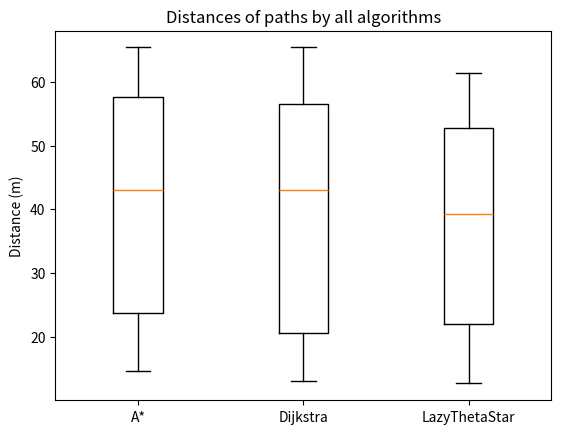
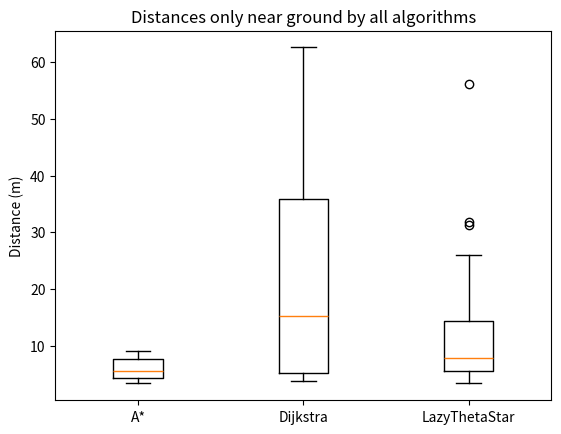
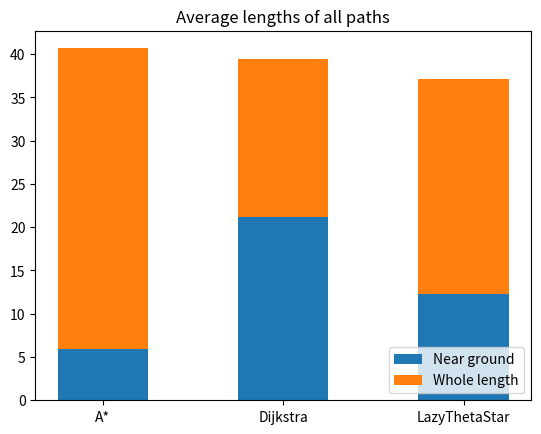
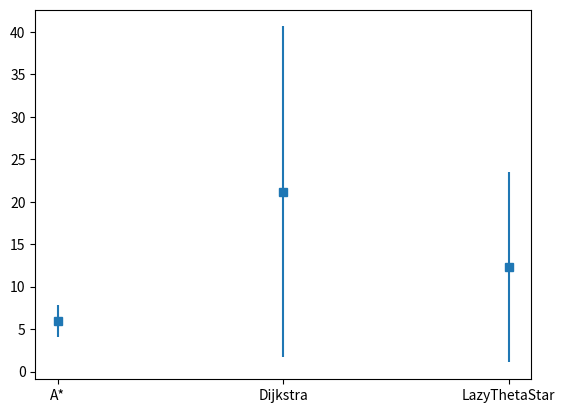
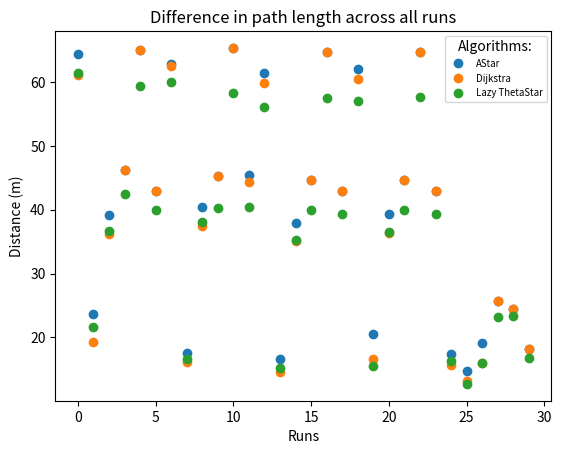
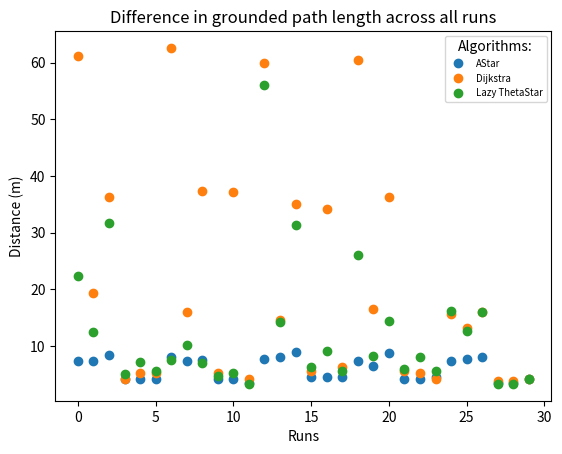

Generate these figures, in order, with matplotlib:
import numpy as np
import matplotlib.pyplot as plt

data = [
    [ # A*
        [ # map 1
            [ # ground-to-ground
                [64.45997286892673, 23.631545744180546, 39.21733218180744], #lengths
                [7.388905057061257, 7.388905057061257, 8.388905057061258] #time on ground
            ],
            [ # air-to-ground
                [46.241182771401235, 65.06960989614741, 42.969833790618125], #lengths
                [4.242640687119286, 4.242640687119286, 4.242640687119286] #time on ground
            ]
        ],
        [ # map 2
            [ # ground-to-ground
                [62.79898987322333, 17.509860921691395, 40.38890505706125], #lengths
                [8.071067811865476, 7.388905057061257, 7.5604779323150675] #time on ground
            ],
            [ # air-to-ground
                [45.3662673822424, 65.36626738224241, 45.459243911067716], #lengths
                [4.242640687119286, 4.242640687119286, 3.414213562373095] #time on ground
            ]
        ],
        [ # map 3
            [ # ground-to-ground
                [61.43466436361489, 16.681433796945203, 37.85300667219901], #lengths
                [7.706742302257039, 8.024579547452822, 9.024579547452822] #time on ground
            ],
            [ # air-to-ground
                [44.68410462743818, 64.68410462743819, 42.969833790618125], #lengths
                [4.5604779323150675, 4.5604779323150675, 4.5604779323150675] #time on ground
            ]
        ],
        [ # map 4
            [ # ground-to-ground
                [62.116827118419096, 20.535169427003233, 39.2672202345721], #lengths
                [7.388905057061257, 6.5604779323150675, 8.70674230225704] #time on ground
            ],
            [ # air-to-ground
                [44.684104627438174, 64.68410462743819, 42.96983379061812], #lengths
                [4.242640687119286, 4.242640687119286, 4.5604779323150675] #time on ground
            ]
        ],
        [ # map 5
            [ # ground-to-ground
                [17.388905057061258, 14.706742302257041, 19.071067811865476], #lengths
                [7.388905057061257, 7.706742302257039, 8.071067811865476] #time on ground
            ],
            [ # air-to-ground
                [25.656125291633366, 24.384776310850242, 18.192023676495612], #lengths
                [3.414213562373095, 3.414213562373095, 4.242640687119286] #time on ground
            ]
        ]
    ],
    [ # Dijkstra
        [ # map 1
            [ # ground-to-ground
                [61.14553541208295, 19.338288046437587, 36.242640687119284], #lengths
                [61.14553541208295, 19.338288046437587, 36.242640687119284] #time on ground
            ],
            [ # air-to-ground
                [46.24118277140124, 65.06960989614741, 42.96983379061812], #lengths
                [4.242640687119286, 5.242640687119286, 5.242640687119286] #time on ground
            ]
        ],
        [ # map 2
            [ # ground-to-ground
                [62.60623723886871, 16.0956473593183, 37.41421356237309], #lengths
                [62.60623723886871, 16.0956473593183, 37.41421356237309] #time on ground
            ],
            [ # air-to-ground
                [45.3662673822424, 65.36626738224241, 44.287671035813894], #lengths
                [5.242640687119286, 37.242640687119284, 4.242640687119286] #time on ground
            ]
        ],
        [ # map 3
            [ # ground-to-ground
                [59.87418643129983, 14.631545744180544, 35.071067811865476], #lengths
                [59.87418643129983, 14.631545744180544, 35.071067811865476] #time on ground
            ],
            [ # air-to-ground
                [44.68410462743818, 64.68410462743819, 42.969833790618125], #lengths
                [5.5604779323150675, 34.19615242270663, 6.242640687119285] #time on ground
            ]
        ],
        [ # map 4
            [ # ground-to-ground
                [60.459972868926734, 16.58505747976789, 36.342416792648606], #lengths
                [60.459972868926734, 16.58505747976789, 36.342416792648606] #time on ground
            ],
            [ # air-to-ground
                [44.68410462743818, 64.68410462743819, 42.96983379061811], #lengths
                [5.5604779323150675, 5.242640687119286, 4.242640687119286] #time on ground
            ]
        ],
        [ # map 5
            [ # ground-to-ground
                [15.732050807568877, 13.146264369941973, 16.0], #lengths
                [15.732050807568877, 13.146264369941973, 16.0] #time on ground
            ],
            [ # air-to-ground
                [25.65612529163337, 24.384776310850242, 18.192023676495612], #lengths
                [3.82842712474619, 3.82842712474619, 4.242640687119286] #time on ground
            ]
        ]
    ],
    [ # Lazy Theta*
        [ # map 1
            [ # ground-to-ground
                [61.37139321651232, 21.54983443527075, 36.743138350865095], #lengths
                [22.37139321651232, 12.54983443527075, 31.7431383508651] #time on ground
            ],
            [ # air-to-ground
                [42.44174625609426, 59.385801663559064, 39.928594925271256], #lengths
                [5.0, 7.158910531638177, 5.565308279870936] #time on ground
            ]
        ],
        [ # map 2
            [ # ground-to-ground
                [60.08438096044773, 16.58243374944379, 38.126683181409724], #lengths
                [7.557839043551982, 10.25787842910703, 6.9669063302282845] #time on ground
            ],
            [ # air-to-ground
                [40.31768220030615, 58.26556711244772, 40.396063531138594], #lengths
                [4.677030475578647, 5.188102530309008, 3.3166247903554] #time on ground
            ]
        ],
        [ # map 3
            [ # ground-to-ground
                [56.098128311023, 15.239315865334774, 35.27273617373915], #lengths
                [56.098128311023, 14.239315865334774, 31.27273617373915] #time on ground
            ],
            [ # air-to-ground
                [39.92492955535426, 57.56735185849702, 39.319206502675], #lengths
                [6.303936245582252, 9.089581872394266, 5.617029500382142] #time on ground
            ]
        ],
        [ # map 4
            [ # ground-to-ground
                [56.99299219015475, 15.432220400206422, 36.536796308744954], #lengths
                [26.00486614513275, 8.196152422706632, 14.454410447929238] #time on ground
            ],
            [ # air-to-ground
                [39.99106525997432, 57.66722476924946, 39.319206502675], #lengths
                [5.916079783099616, 8.139410298049853, 5.617029500382142] #time on ground
            ]
        ],
        [ # map 5
            [ # ground-to-ground
                [16.224972160321826, 12.696440508742775, 16.0], #lengths
                [16.224972160321826, 12.696440508742775, 16.0] #time on ground
            ],
            [ # air-to-ground
                [23.14085239195441, 23.404231431636596, 16.812239960227117], #lengths
                [3.3166247903554, 3.3166247903554, 4.242640687119285] #time on ground
            ]
        ]
    ]#,
    #[ # GBFS
    #    [ # map 1
    #        [ # ground-to-ground
    #            [69.87005768508878, 24.313708498984763, 42.970562748477136], #lengths
    #            [6.65685424949238, 6.65685424949238, 7.65685424949238] #time on ground
    #        ],
    #        [ # air-to-ground
    #            [47.60550828100967, 67.60550828100963, 44.334159300226545], #lengths
    #            [4.242640687119286, 4.242640687119286, 4.242640687119286] #time on ground
    #        ]
    #    ],
    #    [ # map 2
    #        [ # ground-to-ground
    #            [67.1920236764956, 18.192023676495612, 41.07106781186546], #lengths
    #            [6.65685424949238, 6.65685424949238, 7.65685424949238] #time on ground
    #        ],
    #        [ # air-to-ground
    #            [45.3662673822424, 65.36626738224237, 44.91994573785345], #lengths
    #            [4.242640687119286, 4.242640687119286, 4.242640687119286] #time on ground
    #        ]
    #    ],
    #    [ # map 3
    #        [ # ground-to-ground
    #            [62.60623723886867, 17.36359655174942, 41.170843917394784], #lengths
    #            [7.292528739883945, 7.292528739883945, 8.928203230275509] #time on ground
    #        ],
    #        [ # air-to-ground
    #            [45.3662673822424, 65.36626738224237, 44.72719310349883], #lengths
    #            [4.878315177510849, 4.878315177510849, 5.196152422706632] #time on ground
    #        ]
    #    ],
    #    [ # map 4
    #        [ # ground-to-ground
    #            [67.28427124746187, 20.631545744180546, 45.16671517118376], #lengths
    #            [6.65685424949238, 6.5604779323150675, 8.610365985079726] #time on ground
    #        ],
    #        [ # air-to-ground
    #            [44.68410462743818, 64.68410462743815, 42.96983379061812], #lengths
    #            [4.242640687119286, 4.242640687119286, 4.878315177510849] #time on ground
    #        ]
    #    ],
    #    [ # map 5
    #        [ # ground-to-ground
    #            [18.07106781186548, 15.292528739883945, 19.656854249492383], #lengths
    #            [6.65685424949238, 7.292528739883944, 7.65685424949238] #time on ground
    #        ],
    #        [ # air-to-ground
    #            [26.970562748477146, 24.384776310850242, 18.192023676495612], #lengths
    #            [4.242640687119286, 4.242640687119286, 4.242640687119286] #time on ground
    #        ]
    #    ]
    #]
] # Add other algorithms as needed

# Extract data
n = 30 # number of runs
gn = 15 # number of ground runs
an = 15 # number of air runs
collated_dist = []
collated_ground = []
for i, algorithm in enumerate(data):
    collated_dist += [[]]
    collated_ground += [[]]
    for map in algorithm:
        for type in map: # Type is ground-to-ground or air-to-ground
            for distance in type[0]:
                collated_dist[i].append(distance)
                #Here are your distance numbers
            for grounded in type[1]:
                collated_ground[i].append(grounded)
                #here are your distance near ground numbers

algorithms = ["A*", "Dijkstra", "LazyThetaStar"]

plt.boxplot(collated_dist, labels=algorithms)
plt.title("Distances of paths by all algorithms")
plt.ylabel("Distance (m)")
plt.show()

plt.boxplot(collated_ground, labels=algorithms)
plt.title("Distances only near ground by all algorithms")
plt.ylabel("Distance (m)")
plt.show()

# extract data
# we need one list of averages of each algorithm for each value

total_avg = [0, 0, 0] #avg of all runs
total_avg_g = [0, 0, 0] #avg ground distance of all runs
total_std = [[], [], []]
total_std_g = [[], [], []]
ground_avg = [0, 0, 0] #avg all ground-to ground
ground_avg_g = [0, 0, 0] #etc.
ground_std = [[], [], []]
ground_std_g = [[], [], []]
air_avg = [0, 0, 0]
air_avg_g = [0, 0, 0]
air_std = [[], [], []]
air_std_g =[[], [], []]
for i, algorithm in enumerate(data):
    for map in algorithm:
        groundlist = map[0]
        airlist = map[1]
        for distance in groundlist[0]:
            total_avg[i] += distance
            total_std[i].append(distance)
            ground_avg[i] += distance
            ground_std[i].append(distance)
        for g in groundlist[1]:
            total_avg_g[i] += g
            total_std_g[i].append(g)
            ground_avg_g[i] += g
            ground_std_g[i].append(g)
        for distance in airlist[0]:
            total_avg[i] += distance
            total_std[i].append(distance)
            air_avg[i] += distance
            air_std_g[i].append(distance)
        for g in airlist[1]:
            total_avg_g[i] += g
            total_std_g[i].append(g)
            air_avg_g[i] += g
            air_std_g[i].append(g)
for i, t in enumerate(total_avg_g):
    total_std_g[i] = np.std(total_std_g[i])
    total_avg_g[i] = t/n
for i, t in enumerate(total_avg):
    total_std[i] = np.std(total_std[i])
    total_avg[i] = (t/n) - total_avg_g[i]
for i, t in enumerate(ground_avg_g):
    ground_std_g[i] = np.std(ground_std_g[i])
    ground_avg_g[i] = t/gn
for i, t in enumerate(ground_avg):
    ground_std[i] = np.std(ground_std[i])
    ground_avg[i] = (t/gn) - ground_avg_g[i]
for i, t in enumerate(air_avg_g):
    air_std_g[i] = np.std(air_std_g[i])
    air_avg_g[i] = t/an
for i, t in enumerate(air_avg):
    air_std[i] = np.std(air_std[i])
    air_avg[i] = (t/an) - air_avg_g[i]

weight_counts = {
    "Near ground": np.array(total_avg_g),
    "Whole length": np.array(total_avg),
}
width = 0.5

bottom = np.zeros(3)

for boolean, weight_count in weight_counts.items():
    p = plt.bar(algorithms, weight_count, width, label=boolean, bottom=bottom)
    bottom += weight_count

plt.title("Average lengths of all paths")
plt.legend(loc="lower right")

plt.show()

x = algorithms
y = total_avg_g
e = total_std_g

plt.errorbar(x, y, e, linestyle='None', marker='s')

plt.show()

collated_dist_w_0 = []
collated_ground_w_0 = []

for i, algorithm in enumerate(data):
    a = []
    b = []
    for map in algorithm:
        for type in map:
            for distance in type[0]:
                a.append(distance)
            for grounded in type[1]:
                b.append(grounded)
    collated_dist_w_0.append(a)
    collated_ground_w_0.append(b)

x = range(0, len(collated_dist_w_0[0]))

plt.plot(x, collated_dist_w_0[0], "o", label="AStar")
plt.plot(x, collated_dist_w_0[1], "o", label="Dijkstra")
plt.plot(x, collated_dist_w_0[2], "o", label="Lazy ThetaStar")
plt.title("Difference in path length across all runs")
plt.legend(title="Algorithms:", loc="upper right", fontsize="x-small")
plt.ylabel("Distance (m)")
plt.xlabel("Runs")
plt.show()

plt.plot(x, collated_ground_w_0[0], "o", label="AStar")
plt.plot(x, collated_ground_w_0[1], "o", label="Dijkstra")
plt.plot(x, collated_ground_w_0[2], "o", label="Lazy ThetaStar")
plt.title("Difference in grounded path length across all runs")
plt.legend(title="Algorithms:", loc="upper right", fontsize="x-small")
plt.ylabel("Distance (m)")
plt.xlabel("Runs")
plt.show()
